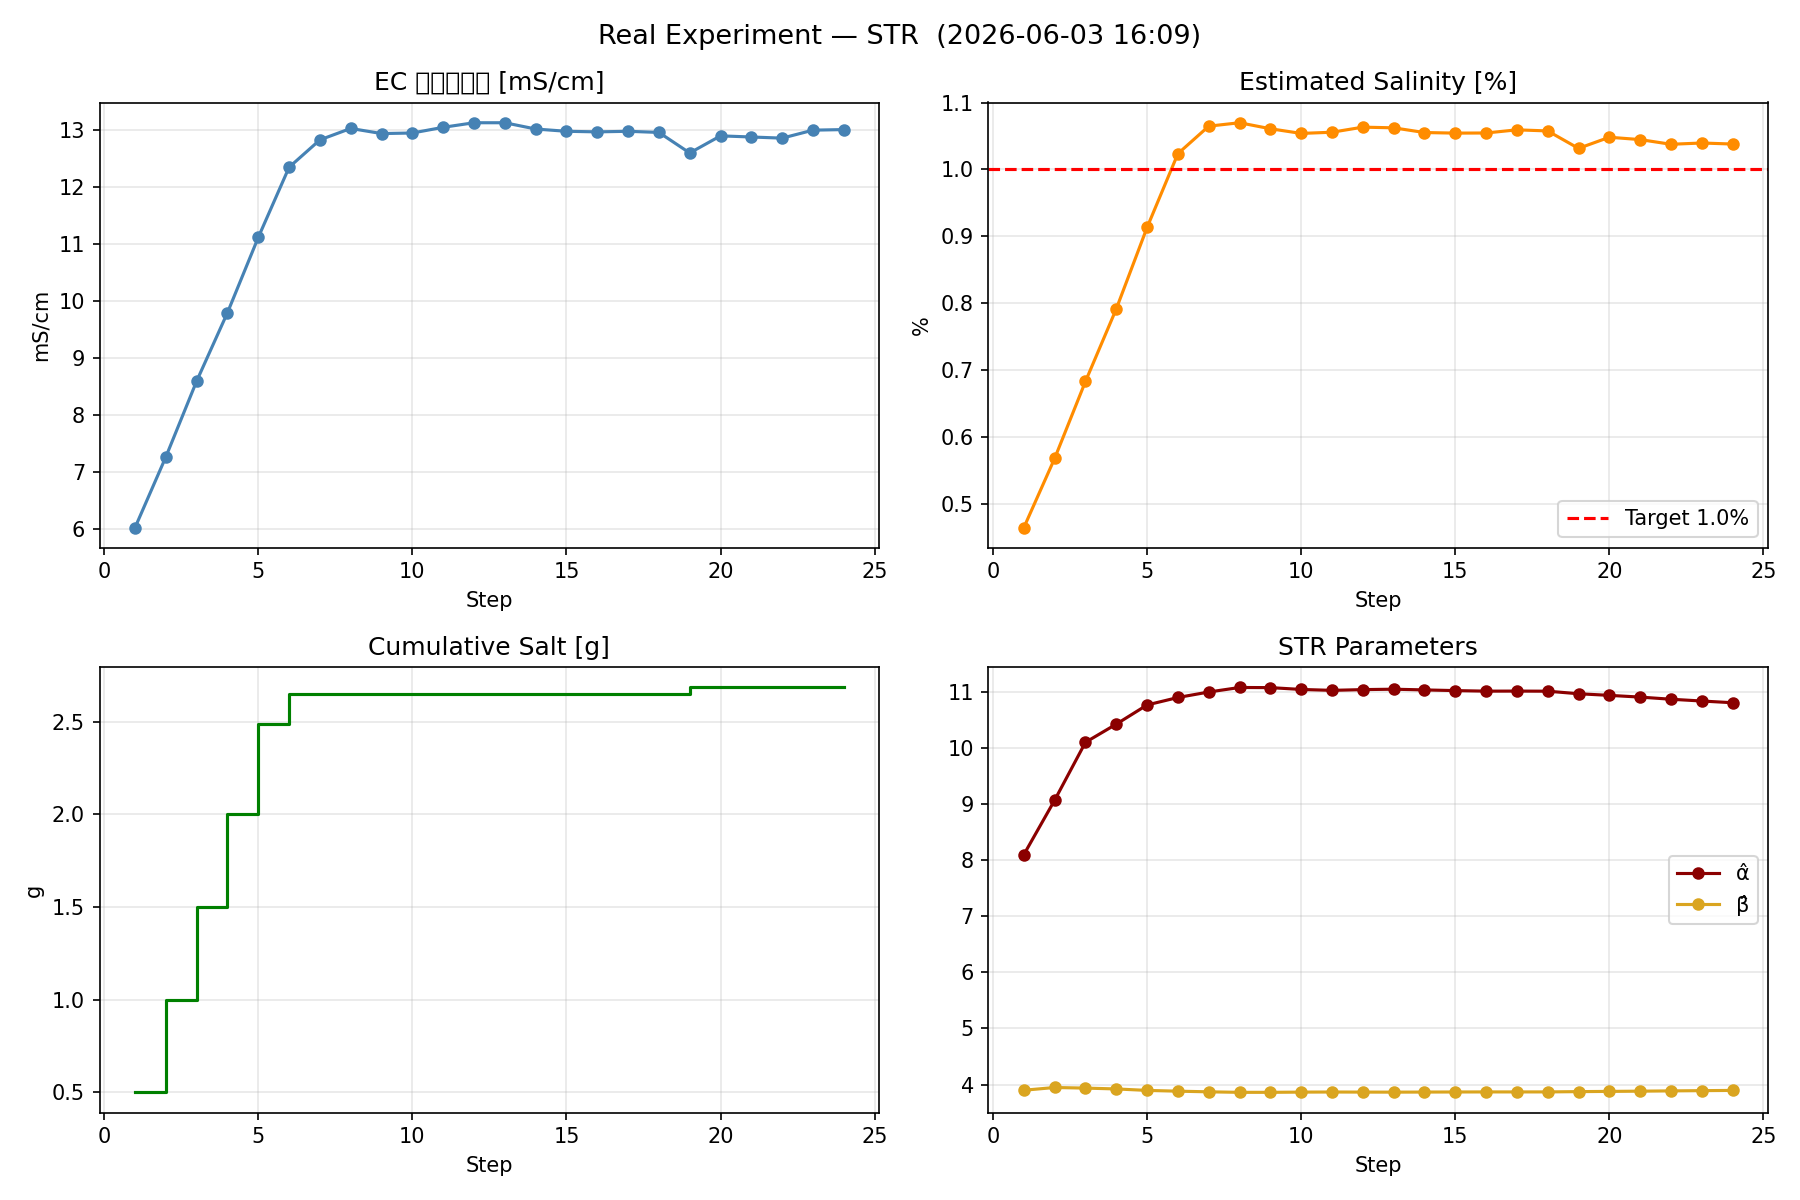

Values plotted in this chart, from the file beside it:
step, time_s, T_rec_C, EC_mS_cm, C_est_pct, C_target_pct, error_pct, salt_step_g, salt_cumulative_g, alpha_hat, beta_hat, control_mode
1, 53.7, 51.62, 6.03, 0.4641, 1.00, -0.5359, 0.5000, 0.5000, 8.101, 3.899, STR
2, 104.6, 51.07, 7.27, 0.5676, 1.00, -0.4324, 0.5000, 1, 9.072, 3.948, STR
3, 170.0, 50.22, 8.6, 0.6828, 1.00, -0.3172, 0.5000, 1.5, 10.1, 3.937, STR
4, 236.3, 49.23, 9.8, 0.7913, 1.00, -0.2087, 0.5000, 2, 10.43, 3.922, STR
5, 314.7, 48.21, 11.12, 0.9132, 1.00, -0.0868, 0.4895, 2.49, 10.77, 3.896, STR
6, 363.8, 47.7, 12.35, 1.024, 1.00, 0.0236, 0.1587, 2.648, 10.9, 3.882, STR
7, 406.7, 47.66, 12.83, 1.065, 1.00, 0.0647, 0.0000, 2.648, 11, 3.871, STR
8, 423.8, 48.45, 13.03, 1.07, 1.00, 0.0698, 0.0000, 2.648, 11.08, 3.861, STR
9, 430.2, 48.55, 12.94, 1.061, 1.00, 0.0608, 0.0000, 2.648, 11.08, 3.862, STR
10, 438.0, 49.09, 12.95, 1.054, 1.00, 0.0538, 0.0000, 2.648, 11.05, 3.865, STR
11, 446.3, 49.54, 13.05, 1.056, 1.00, 0.0556, 0.0000, 2.648, 11.03, 3.867, STR
12, 452.9, 49.47, 13.13, 1.063, 1.00, 0.0632, 0.0000, 2.648, 11.04, 3.866, STR
13, 461.0, 49.54, 13.13, 1.062, 1.00, 0.0622, 0.0000, 2.648, 11.05, 3.865, STR
14, 469.6, 49.4, 13.02, 1.055, 1.00, 0.0552, 0.0000, 2.648, 11.04, 3.866, STR
15, 476.7, 49.23, 12.98, 1.054, 1.00, 0.0543, 0.0000, 2.648, 11.03, 3.868, STR
16, 483.8, 49.16, 12.97, 1.054, 1.00, 0.0545, 0.0000, 2.648, 11.02, 3.869, STR
17, 499.5, 48.89, 12.98, 1.059, 1.00, 0.0592, 0.0000, 2.648, 11.02, 3.869, STR
18, 513.7, 48.89, 12.96, 1.058, 1.00, 0.0576, 0.0000, 2.648, 11.02, 3.869, STR
19, 523.2, 48.62, 12.6, 1.032, 1.00, 0.0315, 0.0357, 2.684, 10.97, 3.874, STR
20, 557.8, 49.2, 12.9, 1.048, 1.00, 0.0481, 0.0000, 2.684, 10.94, 3.878, STR
21, 564.6, 49.33, 12.88, 1.045, 1.00, 0.0446, 0.0000, 2.684, 10.91, 3.882, STR
22, 571.5, 49.71, 12.86, 1.038, 1.00, 0.0376, 0.0000, 2.684, 10.87, 3.887, STR
23, 580.5, 50.39, 13, 1.04, 1.00, 0.0395, 0.0000, 2.684, 10.84, 3.891, STR
24, 586.7, 50.56, 13.01, 1.038, 1.00, 0.0379, 0.0000, 2.684, 10.81, 3.895, STR
